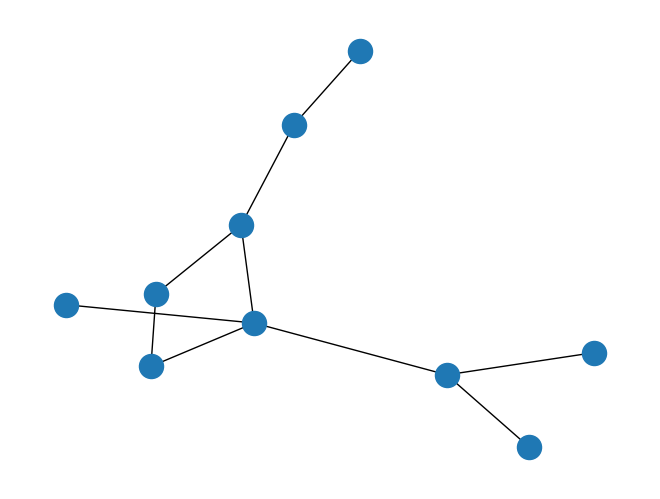

This chart was generated by the following Python code:
# -*- coding: utf-8 -*-
"""
Created on 2019-10-01

@author: abhipray

"""

import networkx as nx
import matplotlib.pyplot as plt

import random


class Graph:
    nodes = []
    edges = []
    removed_edges = []

    def remove_edge(self, x, y):
        e = (x,y)
        try:
            self.edges.remove(e)
            # print("Removed edge %s" % str(e))
            self.removed_edges.append(e)
        except:
            return

    def Nodes(self):
        return self.nodes

    # Sample data
    def __init__(self):
        self.nodes = []
        self.edges = []


def get_random_dag():
    MIN_PER_RANK = 1    # Nodes/Rank: How 'fat' the DAG should be
    MAX_PER_RANK = 3
    MIN_RANKS = 6   # Ranks: How 'tall' the DAG should be
    MAX_RANKS = 10
    PERCENT = 0.3  # Chance of having an Edge
    nodes = 0

    ranks = random.randint(MIN_RANKS, MAX_RANKS)

    adjacency = []
    for i in range(ranks):
        # New nodes of 'higher' rank than all nodes generated till now
        new_nodes = random.randint(MIN_PER_RANK, MAX_PER_RANK)

        # Edges from old nodes ('nodes') to new ones ('new_nodes')
        for j in range(nodes):
            for k in range(new_nodes):
                if random.random() < PERCENT:
                    adjacency.append((j, k+nodes))

        nodes += new_nodes

    # Compute transitive graph
    G = Graph()
    # Append nodes
    for i in range(nodes):
        G.nodes.append(i)
    # Append adjacencies
    for i in range(len(adjacency)):
        G.edges.append(adjacency[i])

    N = G.Nodes()
    for x in N:
        for y in N:
            for z in N:
                if (x, y) != (y, z) and (x, y) != (x, z):
                    if (x, y) in G.edges and (y, z) in G.edges:
                        G.remove_edge(x, z)

    # Print graph
    for i in range(nodes):
        print(i)
    print()
    for value in G.edges:
        print(str(value[0]) + ' ' + str(value[1]))

    return G


G = get_random_dag()
print(G.edges)

g = nx.Graph(G.edges)
nx.draw(g)

plt.show()
